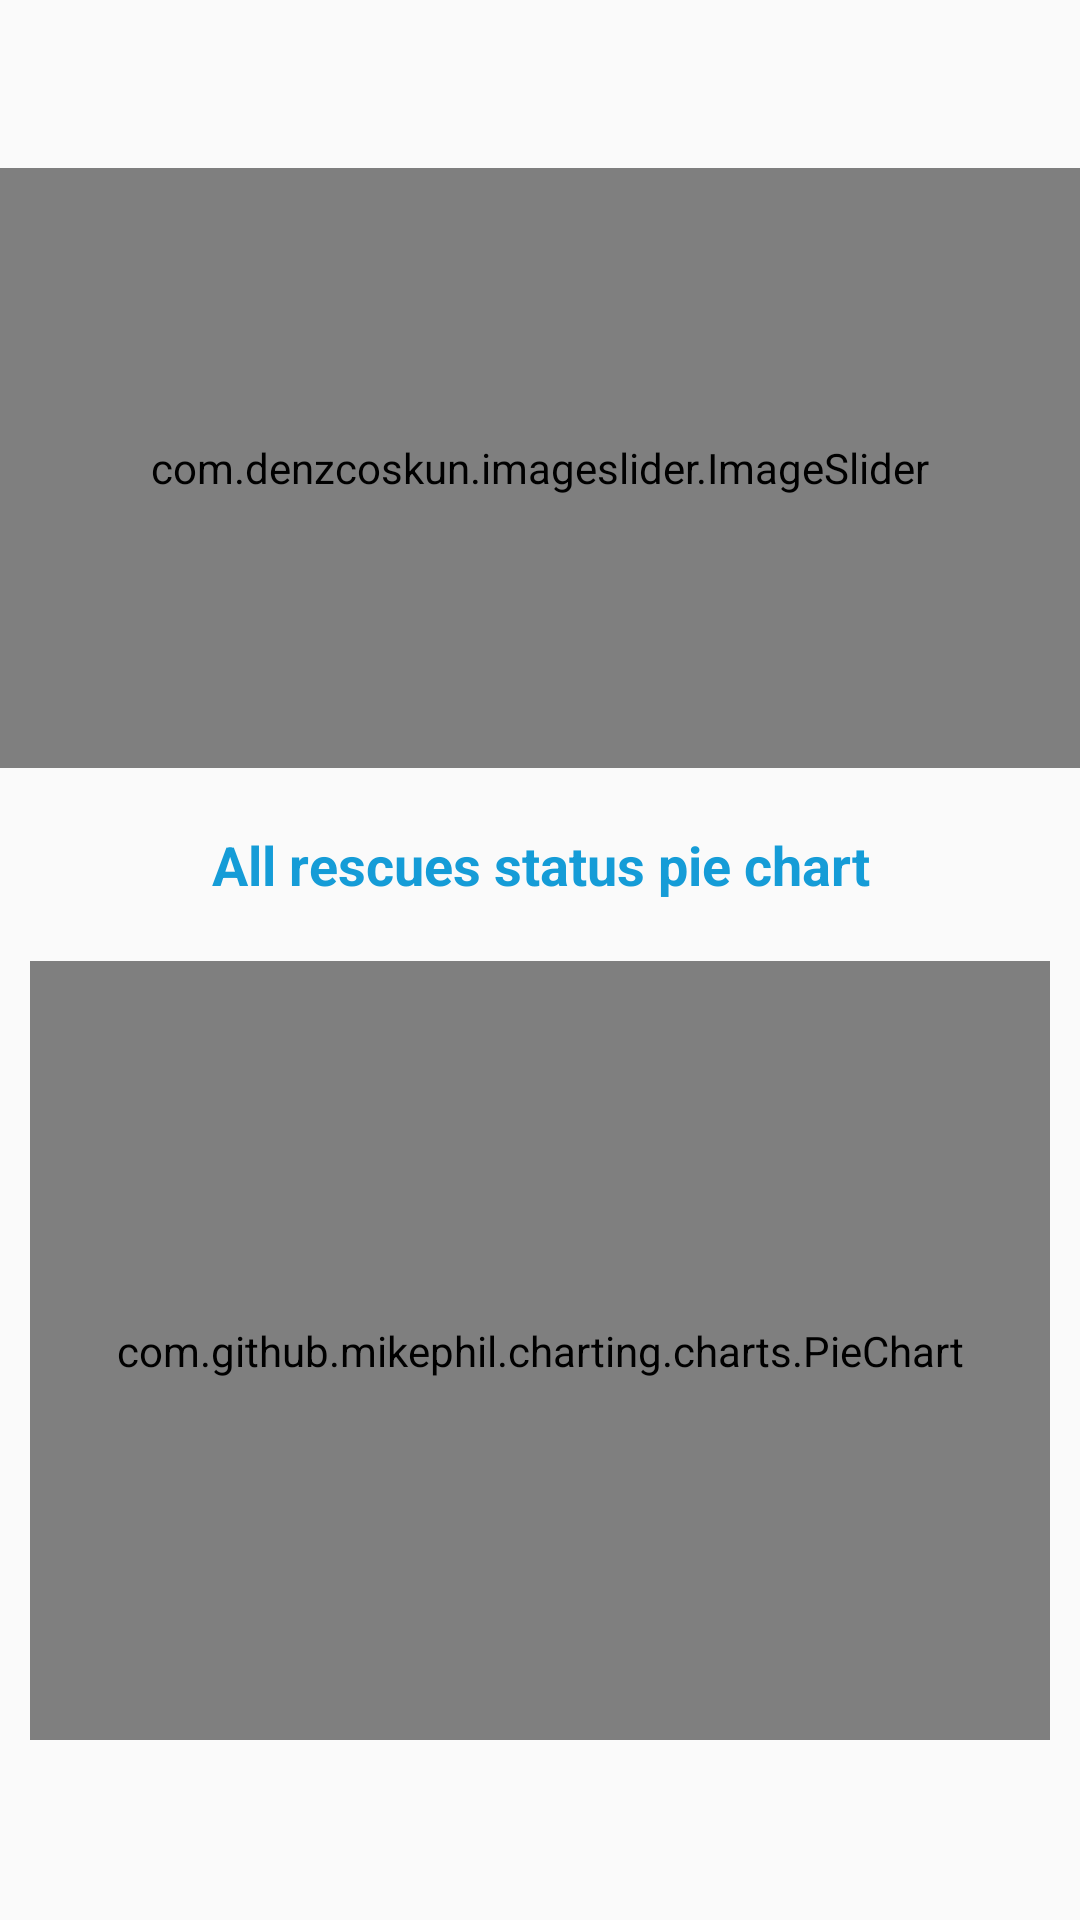

Layout XML and referenced resources for this Android screen:
<!-- AndroidManifest.xml: application theme Theme.AppCompat.DayNight.NoActionBar -->
<!-- res/layout/fragment_rescue_officer_dashboard.xml -->
<?xml version="1.0" encoding="utf-8"?>
<androidx.coordinatorlayout.widget.CoordinatorLayout xmlns:android="http://schemas.android.com/apk/res/android"
xmlns:app="http://schemas.android.com/apk/res-auto"
xmlns:tools="http://schemas.android.com/tools"
android:layout_width="match_parent"
android:layout_height="match_parent"
tools:context=".ui.roledetails.rescueTeamOfficer.RescueOfficerMainActivity">

<androidx.core.widget.NestedScrollView
    android:layout_width="match_parent"
    android:layout_height="wrap_content"
    android:layout_marginTop="?attr/actionBarSize"
    android:layout_marginBottom="@dimen/std_60_dp">

    <RelativeLayout
        android:layout_width="match_parent"
        android:layout_height="wrap_content">

        <com.denzcoskun.imageslider.ImageSlider
            android:id="@+id/image_slider"
            android:layout_width="match_parent"
            android:layout_height="@dimen/std_200_dp"
            android:background="@drawable/empty_image"
            app:iss_auto_cycle="true"
            app:iss_delay="0"
            app:iss_period="1000" />

        <LinearLayout
            android:id="@+id/rescues_status_chart_layout"
            android:layout_width="match_parent"
            android:layout_height="wrap_content"
            android:paddingBottom="@dimen/std_4_dp"
            android:layout_below="@+id/image_slider"
            android:layout_marginTop="@dimen/std_10_dp"
            android:layout_marginBottom="@dimen/std_10_dp"
            android:visibility="visible"
            android:orientation="vertical">

            <TextView
                android:id="@+id/all_complaints_status_header"
                android:layout_width="match_parent"
                android:layout_height="match_parent"
                android:text="All rescues status pie chart"
                android:textStyle="bold"
                android:textSize="@dimen/std_18_sp"
                android:gravity="center"
                android:visibility="visible"
                android:layout_weight="1"
                android:layout_marginTop="@dimen/std_10_dp"
                android:textColor="@color/colorPrimary"/>

            <com.github.mikephil.charting.charts.PieChart
                android:id="@+id/pie_chart_all_rescues_status"
                android:layout_width="match_parent"
                android:layout_height="@dimen/std_260_dp"
                android:layout_marginTop="@dimen/std_20_dp"
                android:layout_marginStart="10dp"
                android:layout_marginEnd="10dp"
                android:visibility="visible"
                android:layout_marginBottom="20dp"
                android:layout_weight="1" />

        </LinearLayout>

        <TextView
            android:id="@+id/no_rescues_available"
            android:layout_width="match_parent"
            android:layout_height="match_parent"
            android:text="No rescue requests available"
            android:textStyle="bold"
            android:textSize="@dimen/std_18_sp"
            android:gravity="center"
            android:visibility="gone"
            android:layout_below="@+id/rescues_status_chart_layout"
            android:layout_weight="1"
            android:layout_marginTop="@dimen/std_200_dp"
            android:textColor="@color/colorError"/>

    </RelativeLayout>
</androidx.core.widget.NestedScrollView>
</androidx.coordinatorlayout.widget.CoordinatorLayout>
<!-- resources referenced by this layout -->
<resources>
  <color name="colorError">#EF5350</color>
  <color name="colorPrimary">#159CD7</color>
  <dimen name="std_10_dp">10dp</dimen>
  <dimen name="std_18_sp">18sp</dimen>
  <dimen name="std_200_dp">200dp</dimen>
  <dimen name="std_20_dp">20dp</dimen>
  <dimen name="std_260_dp">260dp</dimen>
  <dimen name="std_4_dp">4dp</dimen>
  <dimen name="std_60_dp">60dp</dimen>
</resources>
